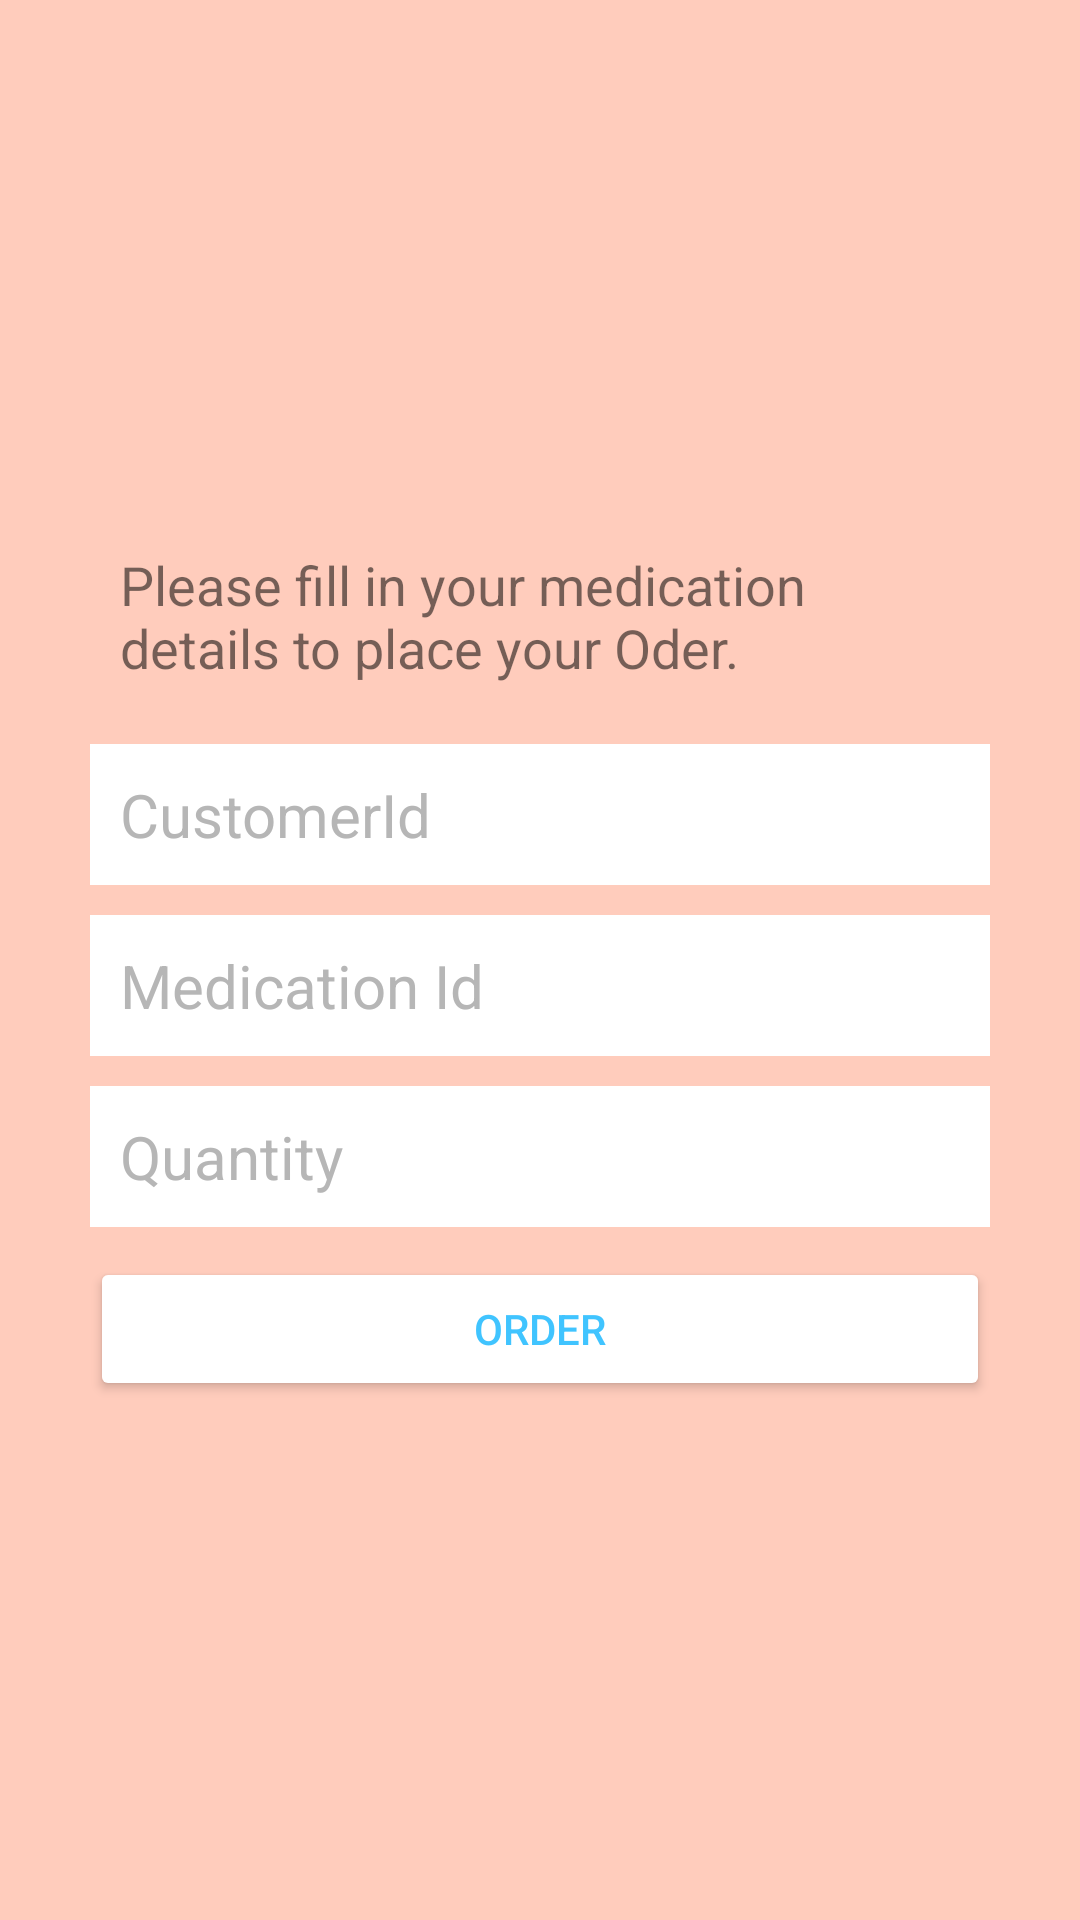

This screen was rendered from an Android layout file. Write that file and the resources it references.
<!-- AndroidManifest.xml: application theme Theme.UtibuHealthApp -->
<!-- res/layout/activity_main.xml -->
<?xml version="1.0" encoding="utf-8"?>
<RelativeLayout xmlns:android="http://schemas.android.com/apk/res/android"
    xmlns:app="http://schemas.android.com/apk/res-auto"
    xmlns:tools="http://schemas.android.com/tools"
    android:layout_width="match_parent"
    android:layout_height="match_parent"
    tools:context=".ui.MainActivity"
    android:background="@color/colorPrimaryLight">

    <LinearLayout
        android:orientation="vertical"
        android:layout_width="match_parent"
        android:layout_height="wrap_content"
        android:padding="30dp"
        android:layout_centerVertical="true"
        android:layout_centerHorizontal="true"
        android:id="@+id/linearLayout">

    <TextView
        android:id="@+id/statementtv"
        android:layout_width="wrap_content"
        android:layout_height="wrap_content"
        android:text="@string/order_statement"
        android:textSize="18sp"
        android:padding="10dp"
        android:layout_marginBottom="10dp" />

    <EditText
        android:id="@+id/customerIdEditText"
        android:layout_width="match_parent"
        android:layout_height="wrap_content"
        android:background="@android:color/white"
        android:hint="CustomerId"
        android:padding="10dp"
        android:layout_marginBottom="10dp"
        android:textColor="@android:color/black"
        android:textColorHint="@color/colorDivider"
        android:textSize="20sp" />
        <EditText
            android:id="@+id/medicationEditText"
            android:layout_width="match_parent"
            android:layout_height="wrap_content"
            android:background="@android:color/white"
            android:hint="Medication Id"
            android:padding="10dp"
            android:layout_marginBottom="10dp"
            android:textColor="@android:color/black"
            android:textColorHint="@color/colorDivider"
            android:textSize="20sp" />
        <EditText
            android:id="@+id/quantityEditText"
            android:layout_width="match_parent"
            android:layout_height="wrap_content"
            android:background="@android:color/white"
            android:hint="Quantity"
            android:padding="10dp"
            android:layout_marginBottom="10dp"
            android:textColor="@android:color/black"
            android:textColorHint="@color/colorDivider"
            android:textSize="20sp" />


        <Button
            android:id="@+id/orderbtn"
            android:layout_width="match_parent"
            android:layout_height="wrap_content"
            android:text="Order"
            android:backgroundTint="@color/white"
            android:textColor="@color/blue_200"/>


    </LinearLayout>

</RelativeLayout>
<!-- resources referenced by this layout -->
<resources>
  <color name="blue_200">#40c4ff</color>
  <color name="colorDivider">#B6B6B6</color>
  <color name="colorPrimaryLight">#FFCCBC</color>
  <color name="white">#FFFFFFFF</color>
  <string name="order_statement">Please fill in your medication details to place your Oder.</string>
  <style name="Theme.UtibuHealthApp" parent="Theme.MaterialComponents.DayNight.DarkActionBar">
          
          <item name="colorPrimary">@color/purple_500</item>
          <item name="colorPrimaryVariant">@color/purple_700</item>
          <item name="colorOnPrimary">@color/white</item>
          
          <item name="colorSecondary">@color/teal_200</item>
          <item name="colorSecondaryVariant">@color/teal_700</item>
          <item name="colorOnSecondary">@color/black</item>
          
          <item name="android:statusBarColor">?attr/colorPrimaryVariant</item>
          
      </style>
  <color name="purple_500">#FF6200EE</color>
  <color name="purple_700">#FF3700B3</color>
  <color name="teal_200">#FF03DAC5</color>
  <color name="teal_700">#FF018786</color>
  <color name="black">#FF000000</color>
</resources>
